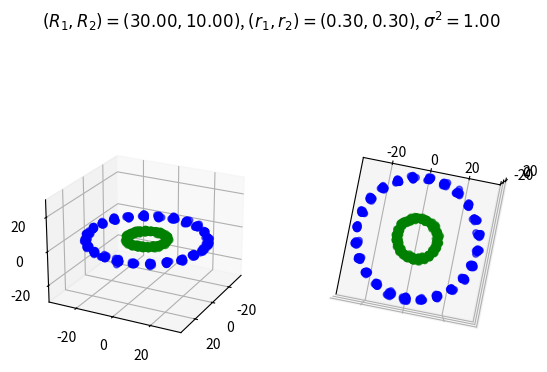

Here is the Python script that generated this plot:
"""
File: datasets
Description: Contains classes for custom classification tasks
[redacted]
License: Mit License
"""

import numpy as np
import matplotlib.pyplot as plt
from mpl_toolkits.mplot3d import Axes3D

class NoisyTorus():

	def __init__(self,R1,R2,r1,r2,n_sq1,n_sq2,var):
		"""
		Class for creating a noisy torus dataset, consisting of one inner and one outer torus
		used for classification.

		Parameters
		----------
		R1 : float R1 is the distance from the center of the tube to the center of the torus 1 
		R2 : float R2 is the distance from the center of the tube to the center of the torus 2 
		r1 : float r1 is the radius of the tube
		r2 : float r2 is the radius of the tube
		n_sq1 : int sqrt of number of points in torus 1 
		n_sq2 : int sqrt of number of points of torus 2 
		var : float variance for normally distributed noise

		"""
		assert R1 >r1 , "if R1 is not greater than r1, a non classical torus will be generated"
		assert R2 >r2 , "if R2 is not greater than r2, a non classical torus will be generated"
		assert (R1 >R2) , "please enter parameters for largest torus first"

		self.R1 = R1
		self.R2 = R2

		self.r1 = r1 
		self.r2 = r2 

		self.n1 = n_sq1**2
		self.n2= n_sq2**2

		self.var =var 

		self.T1 = np.concatenate(self.noisy_torus(R1,r1,n_sq1,var),axis=1)
		self.T2 = np.concatenate(self.noisy_torus(R2,r2,n_sq2,var),axis=1)

		self.data = np.concatenate((self.T1,self.T2),axis=0)
		self.labels = np.concatenate((np.ones((n_sq1**2,1)),np.zeros((n_sq2**2,1))),axis=0)

	def noisy_torus(self,R,r,n_sq,var):

		"""
		Generates a noisy torus

		Parameters
		----------
		R : float R is the distance from the center of the tube to the center of the torus  
		r : float r1 is the radius of the tube
		n_sq : int sqrt of number of points in torus
		var : float variance for normally distributed noise
			
		Outputs
		-------
		Torus : tuple (x,y,z) float n x 3 
		"""
		theta = np.linspace(0, 2.*np.pi, n_sq)
		phi = np.linspace(0, 2.*np.pi, n_sq)
		theta, phi = np.meshgrid(theta, phi)

		x = (R + r*np.cos(theta)) * np.cos(phi)
		y = (R + r*np.cos(theta)) * np.sin(phi)
		z = r * np.sin(theta)


		var=0.5
		noisex =np.random.normal(0,var,size =x.shape)
		noisey =np.random.normal(0,var,size =x.shape)
		noisez =np.random.normal(0,var,size =x.shape)
		x=(x+noisex).flatten()
		y=(y+noisey).flatten()
		z=(z+noisez).flatten()

		return (x.reshape(-1,1),y.reshape(-1,1),z.reshape(-1,1))



	def show(self,title=None):
		"""
		Creates a scatter plot of the tori
		"""
		fig = plt.figure()
		ax1 = fig.add_subplot(121, projection='3d')
		ax1.set_zlim(-self.R1,self.R1)
	
		ax1.scatter(self.T1[:,0], self.T1[:,1], self.T1[:,2], color='b',alpha = 0.6)
		ax1.scatter(self.T2[:,0], self.T2[:,1], self.T2[:,2], color='g',alpha = 0.6)
		ax1.view_init(23, 27)
		ax2 = fig.add_subplot(122, projection='3d')
		ax2.set_zlim(-self.R1,self.R1)
		ax2.scatter(self.T1[:,0], self.T1[:,1], self.T1[:,2], color='b',alpha = 0.6)
		ax2.scatter(self.T2[:,0], self.T2[:,1], self.T2[:,2], color='g',alpha = 0.6)
		ax2.view_init(90, 10)
		ax2.set_xticks([])

		if title is None:
			plt.suptitle(r"$(R_1,R_2) = (%.2f,%.2f)$, $(r_1,r_2) = (%.2f,%.2f)$, $\sigma^2 = %.2f$"%(self.R1,
				self.R2,self.r1,self.r2,self.var))
		else:
			plt.suptitle(title)
		plt.show()




#example:
if __name__=="__main__":
		
	test =NoisyTorus(30,10,0.3,0.3,25,25,1)
	test.show()




